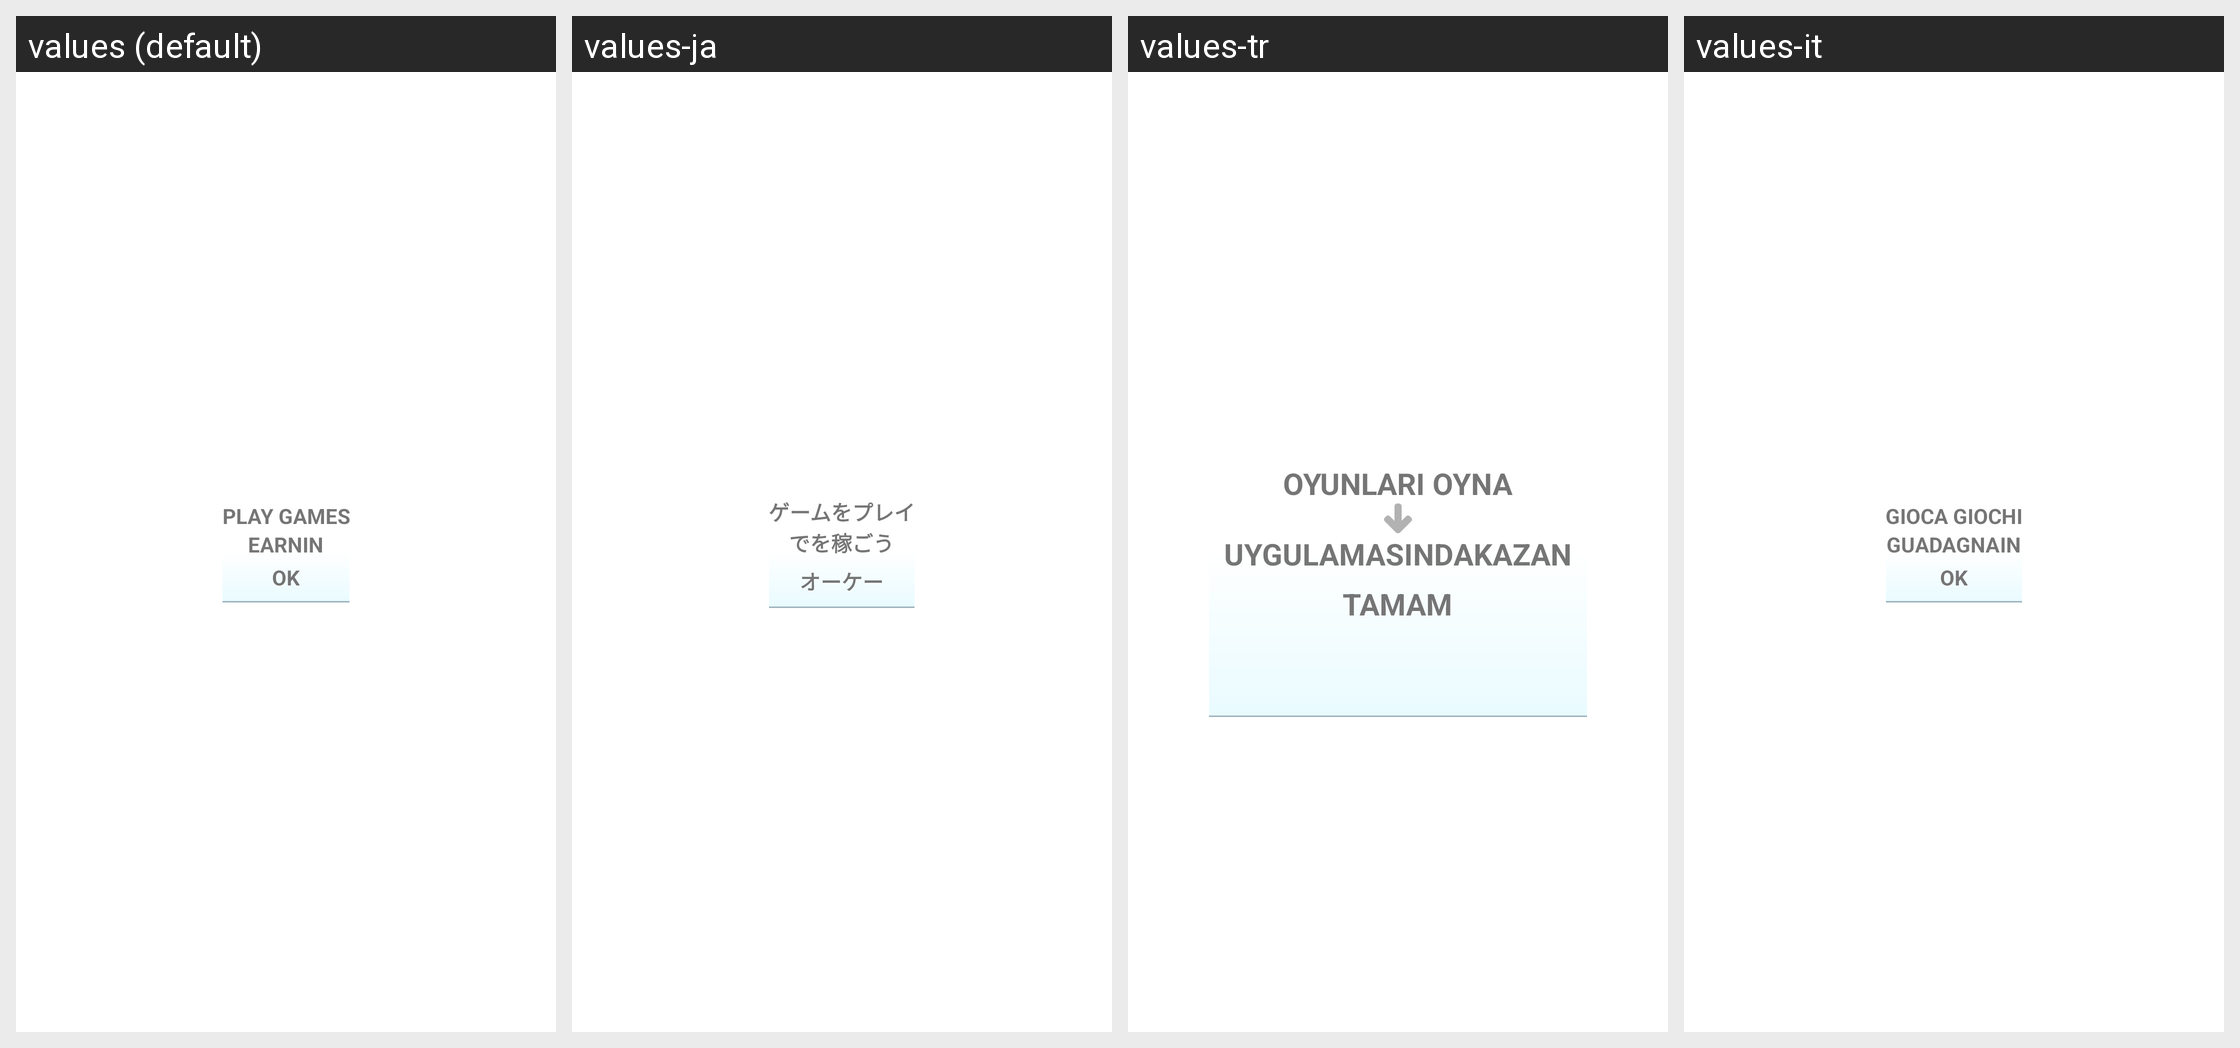

Strings drawn on this Android screen and how each of the app's shown locales translates them:
Android screen res/layout/gamewall_dialog_tutorial.xml rendered under 4 locales, left to right: values (default), values-ja, values-tr, values-it. Device: Nexus 5 (rendered at 1080×1920; each locale shown at half size, 540×960, under a caption strip naming it); theme Theme.MaterialComponents.DayNight.NoActionBar.
Other locales in the repository, not shown: values-es, values-pt, values-zh.
Strings drawn on this screen, with the default value and each locale's value (text and hints the layout hard-codes, and strings that could not be matched under every locale, appear in the picture but are not listed):

bee7_dialog_tutorial_playgames
  values: Play games
  values-ja: ゲームをプレイ
  values-tr: Oyunları oyna
  values-it: Gioca giochi

bee7_dialog_tutorial_part2
  values: in
  values-ja: で
  values-tr: Uygulamasında
  values-it: in

bee7_ok
  values: OK
  values-ja: オーケー
  values-tr: TAMAM
  values-it: OK
